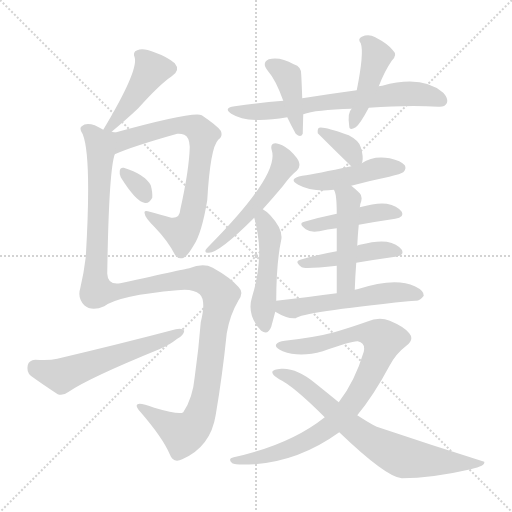
t = 0.00 s
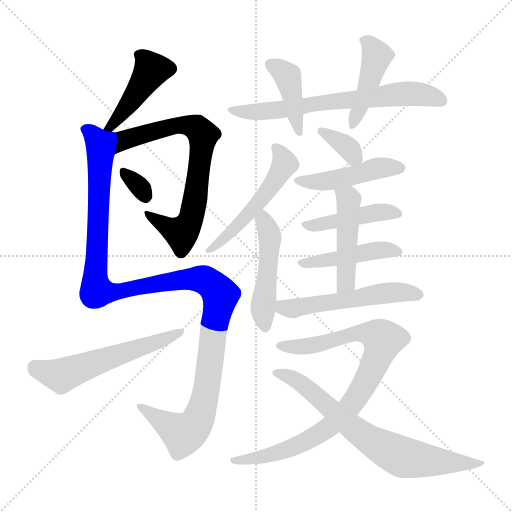
t = 2.55 s
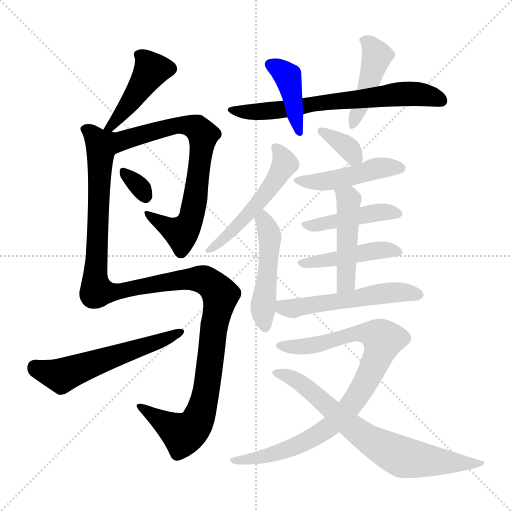
t = 5.10 s
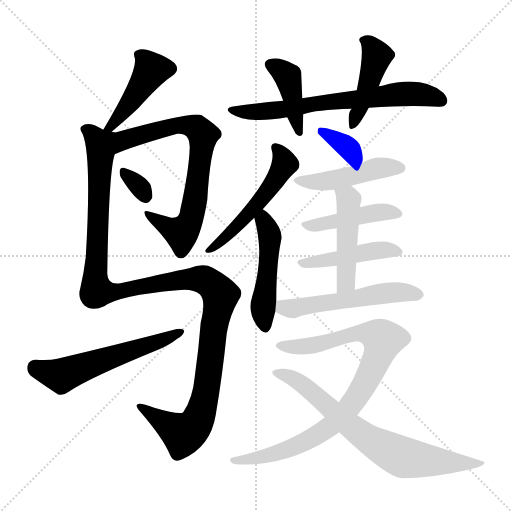
t = 7.65 s
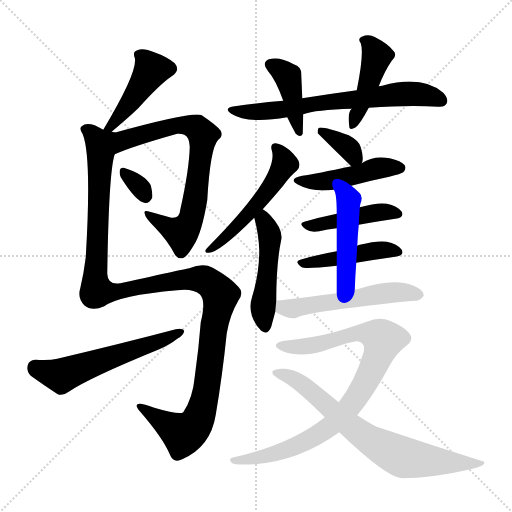
t = 10.20 s
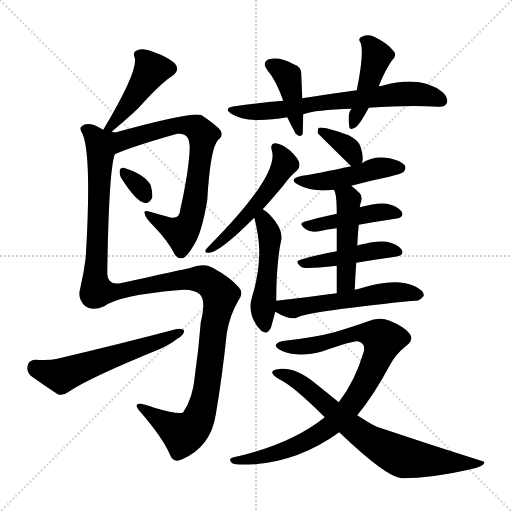
t = 12.75 s

The animated SVG that drew these frames (rendered in a browser with its animation timeline set to each time). Animation: 18 CSS @keyframes rules; one cycle of 12.75 s.

<svg version="1.1" viewBox="0 0 1024 1024" xmlns="http://www.w3.org/2000/svg">
  <g stroke="lightgray" stroke-dasharray="1,1" stroke-width="1" transform="scale(4, 4)">
    <line x1="0" y1="0" x2="256" y2="256"></line>
    <line x1="256" y1="0" x2="0" y2="256"></line>
    <line x1="128" y1="0" x2="128" y2="256"></line>
    <line x1="0" y1="128" x2="256" y2="128"></line>
  </g>
<g transform="scale(1, -1) translate(0, -900)">
   <style type="text/css">
    @keyframes keyframes0 {
      from {
       stroke: blue;
       stroke-dashoffset: 433;
       stroke-width: 128;
       }
       58% {
       animation-timing-function: step-end;
       stroke: blue;
       stroke-dashoffset: 0;
       stroke-width: 128;
       }
       to {
       stroke: black;
       stroke-width: 1024;
       }
       }
       #make-me-a-hanzi-animation-0 {
         animation: keyframes0 0.602376s both;
         animation-delay: 0.000000s;
         animation-timing-function: linear;
       }
    @keyframes keyframes1 {
      from {
       stroke: blue;
       stroke-dashoffset: 731;
       stroke-width: 128;
       }
       70% {
       animation-timing-function: step-end;
       stroke: blue;
       stroke-dashoffset: 0;
       stroke-width: 128;
       }
       to {
       stroke: black;
       stroke-width: 1024;
       }
       }
       #make-me-a-hanzi-animation-1 {
         animation: keyframes1 0.844889s both;
         animation-delay: 0.602376s;
         animation-timing-function: linear;
       }
    @keyframes keyframes2 {
      from {
       stroke: blue;
       stroke-dashoffset: 318;
       stroke-width: 128;
       }
       51% {
       animation-timing-function: step-end;
       stroke: blue;
       stroke-dashoffset: 0;
       stroke-width: 128;
       }
       to {
       stroke: black;
       stroke-width: 1024;
       }
       }
       #make-me-a-hanzi-animation-2 {
         animation: keyframes2 0.508789s both;
         animation-delay: 1.447266s;
         animation-timing-function: linear;
       }
    @keyframes keyframes3 {
      from {
       stroke: blue;
       stroke-dashoffset: 1248;
       stroke-width: 128;
       }
       80% {
       animation-timing-function: step-end;
       stroke: blue;
       stroke-dashoffset: 0;
       stroke-width: 128;
       }
       to {
       stroke: black;
       stroke-width: 1024;
       }
       }
       #make-me-a-hanzi-animation-3 {
         animation: keyframes3 1.265625s both;
         animation-delay: 1.956055s;
         animation-timing-function: linear;
       }
    @keyframes keyframes4 {
      from {
       stroke: blue;
       stroke-dashoffset: 568;
       stroke-width: 128;
       }
       65% {
       animation-timing-function: step-end;
       stroke: blue;
       stroke-dashoffset: 0;
       stroke-width: 128;
       }
       to {
       stroke: black;
       stroke-width: 1024;
       }
       }
       #make-me-a-hanzi-animation-4 {
         animation: keyframes4 0.712240s both;
         animation-delay: 3.221680s;
         animation-timing-function: linear;
       }
    @keyframes keyframes5 {
      from {
       stroke: blue;
       stroke-dashoffset: 679;
       stroke-width: 128;
       }
       69% {
       animation-timing-function: step-end;
       stroke: blue;
       stroke-dashoffset: 0;
       stroke-width: 128;
       }
       to {
       stroke: black;
       stroke-width: 1024;
       }
       }
       #make-me-a-hanzi-animation-5 {
         animation: keyframes5 0.802572s both;
         animation-delay: 3.933919s;
         animation-timing-function: linear;
       }
    @keyframes keyframes6 {
      from {
       stroke: blue;
       stroke-dashoffset: 410;
       stroke-width: 128;
       }
       57% {
       animation-timing-function: step-end;
       stroke: blue;
       stroke-dashoffset: 0;
       stroke-width: 128;
       }
       to {
       stroke: black;
       stroke-width: 1024;
       }
       }
       #make-me-a-hanzi-animation-6 {
         animation: keyframes6 0.583659s both;
         animation-delay: 4.736491s;
         animation-timing-function: linear;
       }
    @keyframes keyframes7 {
      from {
       stroke: blue;
       stroke-dashoffset: 432;
       stroke-width: 128;
       }
       58% {
       animation-timing-function: step-end;
       stroke: blue;
       stroke-dashoffset: 0;
       stroke-width: 128;
       }
       to {
       stroke: black;
       stroke-width: 1024;
       }
       }
       #make-me-a-hanzi-animation-7 {
         animation: keyframes7 0.601562s both;
         animation-delay: 5.320150s;
         animation-timing-function: linear;
       }
    @keyframes keyframes8 {
      from {
       stroke: blue;
       stroke-dashoffset: 522;
       stroke-width: 128;
       }
       63% {
       animation-timing-function: step-end;
       stroke: blue;
       stroke-dashoffset: 0;
       stroke-width: 128;
       }
       to {
       stroke: black;
       stroke-width: 1024;
       }
       }
       #make-me-a-hanzi-animation-8 {
         animation: keyframes8 0.674805s both;
         animation-delay: 5.921712s;
         animation-timing-function: linear;
       }
    @keyframes keyframes9 {
      from {
       stroke: blue;
       stroke-dashoffset: 485;
       stroke-width: 128;
       }
       61% {
       animation-timing-function: step-end;
       stroke: blue;
       stroke-dashoffset: 0;
       stroke-width: 128;
       }
       to {
       stroke: black;
       stroke-width: 1024;
       }
       }
       #make-me-a-hanzi-animation-9 {
         animation: keyframes9 0.644694s both;
         animation-delay: 6.596517s;
         animation-timing-function: linear;
       }
    @keyframes keyframes10 {
      from {
       stroke: blue;
       stroke-dashoffset: 352;
       stroke-width: 128;
       }
       53% {
       animation-timing-function: step-end;
       stroke: blue;
       stroke-dashoffset: 0;
       stroke-width: 128;
       }
       to {
       stroke: black;
       stroke-width: 1024;
       }
       }
       #make-me-a-hanzi-animation-10 {
         animation: keyframes10 0.536458s both;
         animation-delay: 7.241211s;
         animation-timing-function: linear;
       }
    @keyframes keyframes11 {
      from {
       stroke: blue;
       stroke-dashoffset: 462;
       stroke-width: 128;
       }
       60% {
       animation-timing-function: step-end;
       stroke: blue;
       stroke-dashoffset: 0;
       stroke-width: 128;
       }
       to {
       stroke: black;
       stroke-width: 1024;
       }
       }
       #make-me-a-hanzi-animation-11 {
         animation: keyframes11 0.625977s both;
         animation-delay: 7.777669s;
         animation-timing-function: linear;
       }
    @keyframes keyframes12 {
      from {
       stroke: blue;
       stroke-dashoffset: 436;
       stroke-width: 128;
       }
       59% {
       animation-timing-function: step-end;
       stroke: blue;
       stroke-dashoffset: 0;
       stroke-width: 128;
       }
       to {
       stroke: black;
       stroke-width: 1024;
       }
       }
       #make-me-a-hanzi-animation-12 {
         animation: keyframes12 0.604818s both;
         animation-delay: 8.403646s;
         animation-timing-function: linear;
       }
    @keyframes keyframes13 {
      from {
       stroke: blue;
       stroke-dashoffset: 445;
       stroke-width: 128;
       }
       59% {
       animation-timing-function: step-end;
       stroke: blue;
       stroke-dashoffset: 0;
       stroke-width: 128;
       }
       to {
       stroke: black;
       stroke-width: 1024;
       }
       }
       #make-me-a-hanzi-animation-13 {
         animation: keyframes13 0.612142s both;
         animation-delay: 9.008464s;
         animation-timing-function: linear;
       }
    @keyframes keyframes14 {
      from {
       stroke: blue;
       stroke-dashoffset: 470;
       stroke-width: 128;
       }
       60% {
       animation-timing-function: step-end;
       stroke: blue;
       stroke-dashoffset: 0;
       stroke-width: 128;
       }
       to {
       stroke: black;
       stroke-width: 1024;
       }
       }
       #make-me-a-hanzi-animation-14 {
         animation: keyframes14 0.632487s both;
         animation-delay: 9.620605s;
         animation-timing-function: linear;
       }
    @keyframes keyframes15 {
      from {
       stroke: blue;
       stroke-dashoffset: 540;
       stroke-width: 128;
       }
       64% {
       animation-timing-function: step-end;
       stroke: blue;
       stroke-dashoffset: 0;
       stroke-width: 128;
       }
       to {
       stroke: black;
       stroke-width: 1024;
       }
       }
       #make-me-a-hanzi-animation-15 {
         animation: keyframes15 0.689453s both;
         animation-delay: 10.253092s;
         animation-timing-function: linear;
       }
    @keyframes keyframes16 {
      from {
       stroke: blue;
       stroke-dashoffset: 881;
       stroke-width: 128;
       }
       74% {
       animation-timing-function: step-end;
       stroke: blue;
       stroke-dashoffset: 0;
       stroke-width: 128;
       }
       to {
       stroke: black;
       stroke-width: 1024;
       }
       }
       #make-me-a-hanzi-animation-16 {
         animation: keyframes16 0.966960s both;
         animation-delay: 10.942546s;
         animation-timing-function: linear;
       }
    @keyframes keyframes17 {
      from {
       stroke: blue;
       stroke-dashoffset: 724;
       stroke-width: 128;
       }
       70% {
       animation-timing-function: step-end;
       stroke: blue;
       stroke-dashoffset: 0;
       stroke-width: 128;
       }
       to {
       stroke: black;
       stroke-width: 1024;
       }
       }
       #make-me-a-hanzi-animation-17 {
         animation: keyframes17 0.839193s both;
         animation-delay: 11.909505s;
         animation-timing-function: linear;
       }
</style>
<path d="M 218.5 632.5 Q 255.5 663.5 276.5 683.5 Q 319.5 731.5 343.5 747.5 Q 361.5 759.5 349.5 773.5 Q 334.5 786.5 308.5 795.5 Q 286.5 804.5 274.5 799.5 Q 264.5 796.5 269.5 784.5 Q 276.5 757.5 206.5 640.5 C 191.5 614.5 195.5 613.5 218.5 632.5 Z" fill="lightgray"></path> 
<path d="M 229.5 591.5 Q 265.5 607.5 354.5 632.5 Q 361.5 633.5 368.5 630.5 Q 378.5 626.5 379.5 606.5 Q 378.5 561.5 360.5 480.5 Q 359.5 462.5 342.5 464.5 Q 317.5 471.5 299.5 476.5 Q 286.5 480.5 289.5 472.5 Q 289.5 465.5 309.5 445.5 Q 336.5 417.5 350.5 389.5 Q 357.5 380.5 367.5 384.5 Q 374.5 387.5 387.5 409.5 Q 403.5 433.5 414.5 499.5 Q 420.5 604.5 436.5 620.5 Q 446.5 627.5 441.5 638.5 Q 434.5 648.5 403.5 669.5 Q 387.5 678.5 221.5 632.5 Q 220.5 632.5 219.5 631.5 L 218.5 632.5 C 189.5 626.5 201.5 580.5 229.5 591.5 Z" fill="lightgray"></path> 
<path d="M 241.5 545.5 Q 271.5 497.5 288.5 494.5 Q 297.5 491.5 304.5 504.5 Q 305.5 514.5 301.5 529.5 Q 289.5 551.5 247.5 564.5 Q 240.5 565.5 239.5 558.5 Q 238.5 552.5 241.5 545.5 Z" fill="lightgray"></path> 
<path d="M 206.5 640.5 Q 199.5 644.5 189.5 649.5 Q 171.5 655.5 163.5 647.5 Q 157.5 643.5 165.5 631.5 Q 183.5 586.5 171.5 385.5 Q 167.5 352.5 160.5 323.5 Q 154.5 304.5 168.5 289.5 Q 183.5 276.5 208.5 287.5 Q 238.5 309.5 354.5 319.5 Q 385.5 323.5 399.5 311.5 Q 412.5 299.5 401.5 255.5 Q 397.5 203.5 389.5 146.5 Q 385.5 103.5 366.5 75.5 Q 359.5 69.5 308.5 84.5 Q 274.5 97.5 273.5 89.5 Q 272.5 85.5 280.5 76.5 Q 325.5 24.5 339.5 -8.5 Q 346.5 -27.5 364.5 -18.5 Q 421.5 6.5 431.5 70.5 Q 444.5 146.5 453.5 233.5 Q 459.5 269.5 476.5 298.5 Q 488.5 314.5 477.5 325.5 Q 461.5 344.5 425.5 364.5 Q 406.5 374.5 378.5 363.5 Q 377.5 363.5 240.5 333.5 Q 215.5 329.5 214.5 352.5 Q 217.5 557.5 229.5 591.5 C 240.5 649.5 234.5 629.5 206.5 640.5 Z" fill="lightgray"></path> 
<path d="M 70.5 180.5 Q 57.5 179.5 55.5 169.5 Q 52.5 156.5 61.5 148.5 Q 83.5 132.5 115.5 111.5 Q 125.5 107.5 137.5 116.5 Q 176.5 143.5 318.5 201.5 Q 339.5 210.5 354.5 222.5 Q 367.5 229.5 368.5 238.5 Q 364.5 244.5 351.5 241.5 Q 245.5 213.5 114.5 182.5 Q 98.5 178.5 70.5 180.5 Z" fill="lightgray"></path> 
<path d="M 737.5 684.5 Q 818.5 690.5 876.5 686.5 Q 889.5 685.5 893.5 693.5 Q 897.5 702.5 886.5 714.5 Q 844.5 750.5 764.5 728.5 Q 760.5 728.5 757.5 727.5 L 713.5 719.5 Q 661.5 712.5 604.5 703.5 L 566.5 698.5 Q 518.5 694.5 469.5 687.5 Q 445.5 684.5 462.5 672.5 Q 495.5 651.5 574.5 665.5 L 606.5 671.5 Q 630.5 680.5 703.5 682.5 L 737.5 684.5 Z" fill="lightgray"></path> 
<path d="M 604.5 703.5 Q 603.5 730.5 602.5 750.5 Q 603.5 766.5 587.5 771.5 Q 559.5 787.5 537.5 781.5 Q 522.5 774.5 535.5 758.5 Q 551.5 740.5 566.5 698.5 L 574.5 665.5 Q 581.5 650.5 591.5 632.5 Q 601.5 623.5 605.5 632.5 Q 605.5 635.5 606.5 671.5 L 604.5 703.5 Z" fill="lightgray"></path> 
<path d="M 757.5 727.5 Q 769.5 758.5 783.5 778.5 Q 795.5 790.5 786.5 798.5 Q 777.5 811.5 750.5 825.5 Q 737.5 832.5 723.5 826.5 Q 714.5 822.5 721.5 813.5 Q 728.5 794.5 713.5 719.5 C 707.5 690.5 707.5 687.5 703.5 682.5 Q 694.5 675.5 698.5 647.5 Q 698.5 637.5 711.5 645.5 Q 720.5 652.5 737.5 684.5 L 757.5 727.5 Z" fill="lightgray"></path> 
<path d="M 525.5 481.5 Q 544.5 502.5 565.5 527.5 Q 581.5 549.5 593.5 558.5 Q 600.5 565.5 598.5 573.5 Q 597.5 582.5 579.5 599.5 Q 563.5 612.5 551.5 613.5 Q 539.5 613.5 543.5 599.5 Q 559.5 551.5 420.5 410.5 Q 413.5 403.5 411.5 400.5 Q 408.5 393.5 417.5 394.5 Q 438.5 394.5 508.5 464.5 L 525.5 481.5 Z" fill="lightgray"></path> 
<path d="M 552.5 298.5 Q 552.5 373.5 562.5 420.5 Q 566.5 441.5 540.5 469.5 Q 534.5 476.5 525.5 481.5 C 500.5 497.5 500.5 493.5 508.5 464.5 Q 517.5 431.5 518.5 398.5 Q 518.5 353.5 504.5 307.5 Q 492.5 270.5 521.5 239.5 L 522.5 238.5 Q 535.5 228.5 542.5 246.5 Q 546.5 261.5 550.5 276.5 L 552.5 298.5 Z" fill="lightgray"></path> 
<path d="M 723.5 573.5 Q 723.5 574.5 724.5 575.5 Q 727.5 585.5 721.5 605.5 Q 718.5 618.5 697.5 629.5 Q 646.5 647.5 638.5 644.5 Q 634.5 643.5 635.5 633.5 Q 668.5 600.5 702.5 567.5 C 715.5 554.5 715.5 554.5 723.5 573.5 Z" fill="lightgray"></path> 
<path d="M 702.5 528.5 Q 739.5 538.5 778.5 546.5 Q 802.5 552.5 806.5 555.5 Q 813.5 562.5 809.5 569.5 Q 802.5 578.5 779.5 583.5 Q 746.5 589.5 723.5 573.5 L 702.5 567.5 Q 632.5 552.5 604.5 548.5 Q 574.5 542.5 596.5 530.5 Q 623.5 515.5 667.5 520.5 L 702.5 528.5 Z" fill="lightgray"></path> 
<path d="M 717.5 450.5 Q 756.5 457.5 790.5 462.5 Q 809.5 465.5 803.5 476.5 Q 794.5 488.5 773.5 492.5 Q 754.5 495.5 719.5 485.5 L 673.5 472.5 Q 639.5 465.5 608.5 456.5 Q 595.5 453.5 611.5 441.5 Q 620.5 434.5 638.5 437.5 Q 654.5 441.5 673.5 443.5 L 717.5 450.5 Z" fill="lightgray"></path> 
<path d="M 712.5 374.5 Q 754.5 381.5 790.5 386.5 Q 809.5 389.5 803.5 400.5 Q 794.5 412.5 773.5 416.5 Q 754.5 419.5 719.5 410.5 Q 715.5 409.5 714.5 408.5 L 673.5 397.5 Q 633.5 390.5 600.5 380.5 Q 587.5 377.5 603.5 365.5 Q 609.5 361.5 673.5 368.5 L 712.5 374.5 Z" fill="lightgray"></path> 
<path d="M 709.5 320.5 Q 710.5 348.5 712.5 374.5 L 714.5 408.5 Q 715.5 430.5 717.5 450.5 L 719.5 485.5 Q 720.5 489.5 720.5 491.5 Q 726.5 506.5 719.5 513.5 Q 710.5 522.5 702.5 528.5 C 679.5 547.5 655.5 547.5 667.5 520.5 Q 673.5 514.5 673.5 472.5 L 673.5 443.5 Q 673.5 424.5 673.5 397.5 L 673.5 368.5 Q 673.5 344.5 673.5 313.5 C 673.5 283.5 708.5 290.5 709.5 320.5 Z" fill="lightgray"></path> 
<path d="M 673.5 313.5 Q 640.5 309.5 612.5 305.5 Q 582.5 302.5 552.5 298.5 C 522.5 294.5 524.5 291.5 550.5 276.5 Q 575.5 261.5 591.5 263.5 Q 603.5 275.5 816.5 297.5 Q 822.5 298.5 830.5 298.5 Q 839.5 297.5 847.5 308.5 Q 848.5 318.5 829.5 327.5 Q 790.5 346.5 714.5 321.5 Q 711.5 321.5 709.5 320.5 L 673.5 313.5 Z" fill="lightgray"></path> 
<path d="M 714.5 69.5 Q 747.5 109.5 778.5 167.5 Q 791.5 192.5 811.5 207.5 Q 829.5 220.5 818.5 233.5 Q 808.5 246.5 779.5 258.5 Q 758.5 267.5 733.5 256.5 Q 705.5 246.5 668.5 235.5 Q 631.5 225.5 569.5 218.5 Q 556.5 217.5 552.5 211.5 Q 548.5 204.5 565.5 197.5 Q 599.5 184.5 645.5 197.5 Q 703.5 218.5 715.5 217.5 Q 731.5 214.5 727.5 196.5 Q 709.5 136.5 677.5 95.5 L 649.5 65.5 Q 580.5 10.5 467.5 -14.5 Q 454.5 -17.5 464.5 -26.5 Q 470.5 -30.5 509.5 -28.5 Q 599.5 -21.5 678.5 35.5 L 714.5 69.5 Z" fill="lightgray"></path> 
<path d="M 678.5 35.5 Q 772.5 -54.5 803.5 -56.5 Q 863.5 -56.5 941.5 -38.5 Q 971.5 -31.5 968.5 -23.5 Q 860.5 10.5 753.5 46.5 Q 740.5 52.5 714.5 69.5 L 677.5 95.5 Q 655.5 113.5 630.5 133.5 Q 593.5 164.5 562.5 162.5 Q 546.5 161.5 544.5 156.5 Q 543.5 150.5 558.5 141.5 Q 586.5 128.5 649.5 65.5 L 678.5 35.5 Z" fill="lightgray"></path> 
      <clipPath id="make-me-a-hanzi-clip-0">
      <path d="M 218.5 632.5 Q 255.5 663.5 276.5 683.5 Q 319.5 731.5 343.5 747.5 Q 361.5 759.5 349.5 773.5 Q 334.5 786.5 308.5 795.5 Q 286.5 804.5 274.5 799.5 Q 264.5 796.5 269.5 784.5 Q 276.5 757.5 206.5 640.5 C 191.5 614.5 195.5 613.5 218.5 632.5 Z" fill="lightgray"></path>
      </clipPath>
      <path clip-path="url(#make-me-a-hanzi-clip-0)" d="M 281.5 788.5 L 303.5 760.5 L 268.5 705.5 L 219.5 646.5 " fill="none" id="make-me-a-hanzi-animation-0" stroke-dasharray="305 610" stroke-linecap="round"></path>

      <clipPath id="make-me-a-hanzi-clip-1">
      <path d="M 229.5 591.5 Q 265.5 607.5 354.5 632.5 Q 361.5 633.5 368.5 630.5 Q 378.5 626.5 379.5 606.5 Q 378.5 561.5 360.5 480.5 Q 359.5 462.5 342.5 464.5 Q 317.5 471.5 299.5 476.5 Q 286.5 480.5 289.5 472.5 Q 289.5 465.5 309.5 445.5 Q 336.5 417.5 350.5 389.5 Q 357.5 380.5 367.5 384.5 Q 374.5 387.5 387.5 409.5 Q 403.5 433.5 414.5 499.5 Q 420.5 604.5 436.5 620.5 Q 446.5 627.5 441.5 638.5 Q 434.5 648.5 403.5 669.5 Q 387.5 678.5 221.5 632.5 Q 220.5 632.5 219.5 631.5 L 218.5 632.5 C 189.5 626.5 201.5 580.5 229.5 591.5 Z" fill="lightgray"></path>
      </clipPath>
      <path clip-path="url(#make-me-a-hanzi-clip-1)" d="M 231.5 599.5 L 240.5 616.5 L 264.5 627.5 L 345.5 647.5 L 383.5 647.5 L 405.5 630.5 L 393.5 513.5 L 373.5 445.5 L 362.5 434.5 L 295.5 471.5 " fill="none" id="make-me-a-hanzi-animation-1" stroke-dasharray="603 1206" stroke-linecap="round"></path>

      <clipPath id="make-me-a-hanzi-clip-2">
      <path d="M 241.5 545.5 Q 271.5 497.5 288.5 494.5 Q 297.5 491.5 304.5 504.5 Q 305.5 514.5 301.5 529.5 Q 289.5 551.5 247.5 564.5 Q 240.5 565.5 239.5 558.5 Q 238.5 552.5 241.5 545.5 Z" fill="lightgray"></path>
      </clipPath>
      <path clip-path="url(#make-me-a-hanzi-clip-2)" d="M 249.5 553.5 L 291.5 507.5 " fill="none" id="make-me-a-hanzi-animation-2" stroke-dasharray="190 380" stroke-linecap="round"></path>

      <clipPath id="make-me-a-hanzi-clip-3">
      <path d="M 206.5 640.5 Q 199.5 644.5 189.5 649.5 Q 171.5 655.5 163.5 647.5 Q 157.5 643.5 165.5 631.5 Q 183.5 586.5 171.5 385.5 Q 167.5 352.5 160.5 323.5 Q 154.5 304.5 168.5 289.5 Q 183.5 276.5 208.5 287.5 Q 238.5 309.5 354.5 319.5 Q 385.5 323.5 399.5 311.5 Q 412.5 299.5 401.5 255.5 Q 397.5 203.5 389.5 146.5 Q 385.5 103.5 366.5 75.5 Q 359.5 69.5 308.5 84.5 Q 274.5 97.5 273.5 89.5 Q 272.5 85.5 280.5 76.5 Q 325.5 24.5 339.5 -8.5 Q 346.5 -27.5 364.5 -18.5 Q 421.5 6.5 431.5 70.5 Q 444.5 146.5 453.5 233.5 Q 459.5 269.5 476.5 298.5 Q 488.5 314.5 477.5 325.5 Q 461.5 344.5 425.5 364.5 Q 406.5 374.5 378.5 363.5 Q 377.5 363.5 240.5 333.5 Q 215.5 329.5 214.5 352.5 Q 217.5 557.5 229.5 591.5 C 240.5 649.5 234.5 629.5 206.5 640.5 Z" fill="lightgray"></path>
      </clipPath>
      <path clip-path="url(#make-me-a-hanzi-clip-3)" d="M 172.5 640.5 L 196.5 616.5 L 201.5 592.5 L 190.5 357.5 L 194.5 317.5 L 222.5 314.5 L 257.5 325.5 L 393.5 342.5 L 417.5 335.5 L 441.5 309.5 L 413.5 123.5 L 387.5 46.5 L 366.5 31.5 L 280.5 84.5 " fill="none" id="make-me-a-hanzi-animation-3" stroke-dasharray="1120 2240" stroke-linecap="round"></path>

      <clipPath id="make-me-a-hanzi-clip-4">
      <path d="M 70.5 180.5 Q 57.5 179.5 55.5 169.5 Q 52.5 156.5 61.5 148.5 Q 83.5 132.5 115.5 111.5 Q 125.5 107.5 137.5 116.5 Q 176.5 143.5 318.5 201.5 Q 339.5 210.5 354.5 222.5 Q 367.5 229.5 368.5 238.5 Q 364.5 244.5 351.5 241.5 Q 245.5 213.5 114.5 182.5 Q 98.5 178.5 70.5 180.5 Z" fill="lightgray"></path>
      </clipPath>
      <path clip-path="url(#make-me-a-hanzi-clip-4)" d="M 69.5 166.5 L 122.5 148.5 L 362.5 236.5 " fill="none" id="make-me-a-hanzi-animation-4" stroke-dasharray="440 880" stroke-linecap="round"></path>

      <clipPath id="make-me-a-hanzi-clip-5">
      <path d="M 737.5 684.5 Q 818.5 690.5 876.5 686.5 Q 889.5 685.5 893.5 693.5 Q 897.5 702.5 886.5 714.5 Q 844.5 750.5 764.5 728.5 Q 760.5 728.5 757.5 727.5 L 713.5 719.5 Q 661.5 712.5 604.5 703.5 L 566.5 698.5 Q 518.5 694.5 469.5 687.5 Q 445.5 684.5 462.5 672.5 Q 495.5 651.5 574.5 665.5 L 606.5 671.5 Q 630.5 680.5 703.5 682.5 L 737.5 684.5 Z" fill="lightgray"></path>
      </clipPath>
      <path clip-path="url(#make-me-a-hanzi-clip-5)" d="M 464.5 680.5 L 529.5 676.5 L 646.5 695.5 L 812.5 712.5 L 849.5 710.5 L 882.5 698.5 " fill="none" id="make-me-a-hanzi-animation-5" stroke-dasharray="551 1102" stroke-linecap="round"></path>

      <clipPath id="make-me-a-hanzi-clip-6">
      <path d="M 604.5 703.5 Q 603.5 730.5 602.5 750.5 Q 603.5 766.5 587.5 771.5 Q 559.5 787.5 537.5 781.5 Q 522.5 774.5 535.5 758.5 Q 551.5 740.5 566.5 698.5 L 574.5 665.5 Q 581.5 650.5 591.5 632.5 Q 601.5 623.5 605.5 632.5 Q 605.5 635.5 606.5 671.5 L 604.5 703.5 Z" fill="lightgray"></path>
      </clipPath>
      <path clip-path="url(#make-me-a-hanzi-clip-6)" d="M 542.5 769.5 L 561.5 760.5 L 577.5 742.5 L 598.5 635.5 " fill="none" id="make-me-a-hanzi-animation-6" stroke-dasharray="282 564" stroke-linecap="round"></path>

      <clipPath id="make-me-a-hanzi-clip-7">
      <path d="M 757.5 727.5 Q 769.5 758.5 783.5 778.5 Q 795.5 790.5 786.5 798.5 Q 777.5 811.5 750.5 825.5 Q 737.5 832.5 723.5 826.5 Q 714.5 822.5 721.5 813.5 Q 728.5 794.5 713.5 719.5 C 707.5 690.5 707.5 687.5 703.5 682.5 Q 694.5 675.5 698.5 647.5 Q 698.5 637.5 711.5 645.5 Q 720.5 652.5 737.5 684.5 L 757.5 727.5 Z" fill="lightgray"></path>
      </clipPath>
      <path clip-path="url(#make-me-a-hanzi-clip-7)" d="M 732.5 818.5 L 752.5 786.5 L 720.5 681.5 L 706.5 656.5 " fill="none" id="make-me-a-hanzi-animation-7" stroke-dasharray="304 608" stroke-linecap="round"></path>

      <clipPath id="make-me-a-hanzi-clip-8">
      <path d="M 525.5 481.5 Q 544.5 502.5 565.5 527.5 Q 581.5 549.5 593.5 558.5 Q 600.5 565.5 598.5 573.5 Q 597.5 582.5 579.5 599.5 Q 563.5 612.5 551.5 613.5 Q 539.5 613.5 543.5 599.5 Q 559.5 551.5 420.5 410.5 Q 413.5 403.5 411.5 400.5 Q 408.5 393.5 417.5 394.5 Q 438.5 394.5 508.5 464.5 L 525.5 481.5 Z" fill="lightgray"></path>
      </clipPath>
      <path clip-path="url(#make-me-a-hanzi-clip-8)" d="M 550.5 604.5 L 569.5 572.5 L 555.5 546.5 L 491.5 464.5 L 419.5 402.5 " fill="none" id="make-me-a-hanzi-animation-8" stroke-dasharray="394 788" stroke-linecap="round"></path>

      <clipPath id="make-me-a-hanzi-clip-9">
      <path d="M 552.5 298.5 Q 552.5 373.5 562.5 420.5 Q 566.5 441.5 540.5 469.5 Q 534.5 476.5 525.5 481.5 C 500.5 497.5 500.5 493.5 508.5 464.5 Q 517.5 431.5 518.5 398.5 Q 518.5 353.5 504.5 307.5 Q 492.5 270.5 521.5 239.5 L 522.5 238.5 Q 535.5 228.5 542.5 246.5 Q 546.5 261.5 550.5 276.5 L 552.5 298.5 Z" fill="lightgray"></path>
      </clipPath>
      <path clip-path="url(#make-me-a-hanzi-clip-9)" d="M 525.5 472.5 L 539.5 426.5 L 526.5 295.5 L 530.5 246.5 " fill="none" id="make-me-a-hanzi-animation-9" stroke-dasharray="357 714" stroke-linecap="round"></path>

      <clipPath id="make-me-a-hanzi-clip-10">
      <path d="M 723.5 573.5 Q 723.5 574.5 724.5 575.5 Q 727.5 585.5 721.5 605.5 Q 718.5 618.5 697.5 629.5 Q 646.5 647.5 638.5 644.5 Q 634.5 643.5 635.5 633.5 Q 668.5 600.5 702.5 567.5 C 715.5 554.5 715.5 554.5 723.5 573.5 Z" fill="lightgray"></path>
      </clipPath>
      <path clip-path="url(#make-me-a-hanzi-clip-10)" d="M 642.5 637.5 L 680.5 617.5 L 716.5 578.5 " fill="none" id="make-me-a-hanzi-animation-10" stroke-dasharray="224 448" stroke-linecap="round"></path>

      <clipPath id="make-me-a-hanzi-clip-11">
      <path d="M 702.5 528.5 Q 739.5 538.5 778.5 546.5 Q 802.5 552.5 806.5 555.5 Q 813.5 562.5 809.5 569.5 Q 802.5 578.5 779.5 583.5 Q 746.5 589.5 723.5 573.5 L 702.5 567.5 Q 632.5 552.5 604.5 548.5 Q 574.5 542.5 596.5 530.5 Q 623.5 515.5 667.5 520.5 L 702.5 528.5 Z" fill="lightgray"></path>
      </clipPath>
      <path clip-path="url(#make-me-a-hanzi-clip-11)" d="M 597.5 540.5 L 643.5 536.5 L 757.5 564.5 L 799.5 564.5 " fill="none" id="make-me-a-hanzi-animation-11" stroke-dasharray="334 668" stroke-linecap="round"></path>

      <clipPath id="make-me-a-hanzi-clip-12">
      <path d="M 717.5 450.5 Q 756.5 457.5 790.5 462.5 Q 809.5 465.5 803.5 476.5 Q 794.5 488.5 773.5 492.5 Q 754.5 495.5 719.5 485.5 L 673.5 472.5 Q 639.5 465.5 608.5 456.5 Q 595.5 453.5 611.5 441.5 Q 620.5 434.5 638.5 437.5 Q 654.5 441.5 673.5 443.5 L 717.5 450.5 Z" fill="lightgray"></path>
      </clipPath>
      <path clip-path="url(#make-me-a-hanzi-clip-12)" d="M 616.5 450.5 L 746.5 474.5 L 794.5 472.5 " fill="none" id="make-me-a-hanzi-animation-12" stroke-dasharray="308 616" stroke-linecap="round"></path>

      <clipPath id="make-me-a-hanzi-clip-13">
      <path d="M 712.5 374.5 Q 754.5 381.5 790.5 386.5 Q 809.5 389.5 803.5 400.5 Q 794.5 412.5 773.5 416.5 Q 754.5 419.5 719.5 410.5 Q 715.5 409.5 714.5 408.5 L 673.5 397.5 Q 633.5 390.5 600.5 380.5 Q 587.5 377.5 603.5 365.5 Q 609.5 361.5 673.5 368.5 L 712.5 374.5 Z" fill="lightgray"></path>
      </clipPath>
      <path clip-path="url(#make-me-a-hanzi-clip-13)" d="M 608.5 374.5 L 660.5 378.5 L 745.5 398.5 L 794.5 396.5 " fill="none" id="make-me-a-hanzi-animation-13" stroke-dasharray="317 634" stroke-linecap="round"></path>

      <clipPath id="make-me-a-hanzi-clip-14">
      <path d="M 709.5 320.5 Q 710.5 348.5 712.5 374.5 L 714.5 408.5 Q 715.5 430.5 717.5 450.5 L 719.5 485.5 Q 720.5 489.5 720.5 491.5 Q 726.5 506.5 719.5 513.5 Q 710.5 522.5 702.5 528.5 C 679.5 547.5 655.5 547.5 667.5 520.5 Q 673.5 514.5 673.5 472.5 L 673.5 443.5 Q 673.5 424.5 673.5 397.5 L 673.5 368.5 Q 673.5 344.5 673.5 313.5 C 673.5 283.5 708.5 290.5 709.5 320.5 Z" fill="lightgray"></path>
      </clipPath>
      <path clip-path="url(#make-me-a-hanzi-clip-14)" d="M 673.5 520.5 L 696.5 500.5 L 692.5 342.5 L 678.5 321.5 " fill="none" id="make-me-a-hanzi-animation-14" stroke-dasharray="342 684" stroke-linecap="round"></path>

      <clipPath id="make-me-a-hanzi-clip-15">
      <path d="M 673.5 313.5 Q 640.5 309.5 612.5 305.5 Q 582.5 302.5 552.5 298.5 C 522.5 294.5 524.5 291.5 550.5 276.5 Q 575.5 261.5 591.5 263.5 Q 603.5 275.5 816.5 297.5 Q 822.5 298.5 830.5 298.5 Q 839.5 297.5 847.5 308.5 Q 848.5 318.5 829.5 327.5 Q 790.5 346.5 714.5 321.5 Q 711.5 321.5 709.5 320.5 L 673.5 313.5 Z" fill="lightgray"></path>
      </clipPath>
      <path clip-path="url(#make-me-a-hanzi-clip-15)" d="M 560.5 292.5 L 567.5 284.5 L 585.5 282.5 L 761.5 313.5 L 837.5 310.5 " fill="none" id="make-me-a-hanzi-animation-15" stroke-dasharray="412 824" stroke-linecap="round"></path>

      <clipPath id="make-me-a-hanzi-clip-16">
      <path d="M 714.5 69.5 Q 747.5 109.5 778.5 167.5 Q 791.5 192.5 811.5 207.5 Q 829.5 220.5 818.5 233.5 Q 808.5 246.5 779.5 258.5 Q 758.5 267.5 733.5 256.5 Q 705.5 246.5 668.5 235.5 Q 631.5 225.5 569.5 218.5 Q 556.5 217.5 552.5 211.5 Q 548.5 204.5 565.5 197.5 Q 599.5 184.5 645.5 197.5 Q 703.5 218.5 715.5 217.5 Q 731.5 214.5 727.5 196.5 Q 709.5 136.5 677.5 95.5 L 649.5 65.5 Q 580.5 10.5 467.5 -14.5 Q 454.5 -17.5 464.5 -26.5 Q 470.5 -30.5 509.5 -28.5 Q 599.5 -21.5 678.5 35.5 L 714.5 69.5 Z" fill="lightgray"></path>
      </clipPath>
      <path clip-path="url(#make-me-a-hanzi-clip-16)" d="M 559.5 209.5 L 585.5 205.5 L 634.5 210.5 L 721.5 234.5 L 750.5 230.5 L 766.5 220.5 L 750.5 173.5 L 723.5 121.5 L 695.5 81.5 L 660.5 47.5 L 610.5 16.5 L 557.5 -5.5 L 469.5 -21.5 " fill="none" id="make-me-a-hanzi-animation-16" stroke-dasharray="753 1506" stroke-linecap="round"></path>

      <clipPath id="make-me-a-hanzi-clip-17">
      <path d="M 678.5 35.5 Q 772.5 -54.5 803.5 -56.5 Q 863.5 -56.5 941.5 -38.5 Q 971.5 -31.5 968.5 -23.5 Q 860.5 10.5 753.5 46.5 Q 740.5 52.5 714.5 69.5 L 677.5 95.5 Q 655.5 113.5 630.5 133.5 Q 593.5 164.5 562.5 162.5 Q 546.5 161.5 544.5 156.5 Q 543.5 150.5 558.5 141.5 Q 586.5 128.5 649.5 65.5 L 678.5 35.5 Z" fill="lightgray"></path>
      </clipPath>
      <path clip-path="url(#make-me-a-hanzi-clip-17)" d="M 549.5 154.5 L 589.5 141.5 L 704.5 44.5 L 795.5 -10.5 L 951.5 -30.5 L 960.5 -23.5 " fill="none" id="make-me-a-hanzi-animation-17" stroke-dasharray="596 1192" stroke-linecap="round"></path>

</g>
</svg>
